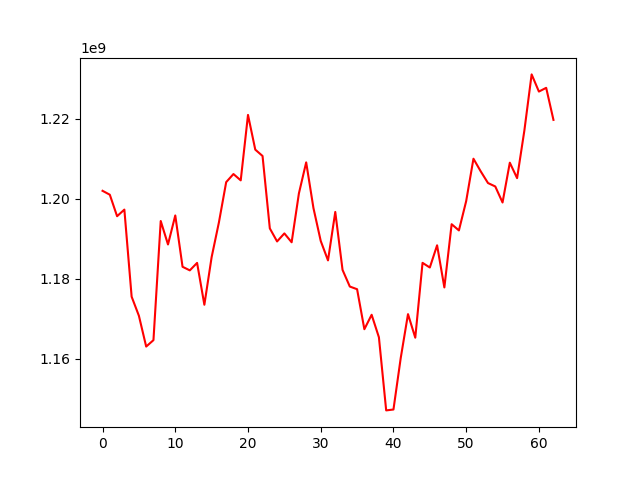

Data behind this chart, as committed beside it:
, 0
0, 1201995882
1, 1201018760
2, 1195652375
3, 1197304685
4, 1175555259
5, 1170781054
6, 1163099847
7, 1164702209
8, 1194458220
9, 1188596051
10, 1195844916
11, 1183025560
12, 1182127452
13, 1183993763
14, 1173543532
15, 1185435393
16, 1194103389
17, 1204163578
18, 1206186944
19, 1204606751
20, 1220948391
21, 1212280023
22, 1210693750
23, 1192610622
24, 1189354500
25, 1191358937
26, 1189143190
27, 1201355364
28, 1209100279
29, 1197682607
30, 1189473503
31, 1184620084
32, 1196719620
33, 1182242539
34, 1178088730
35, 1177422787
36, 1167432409
37, 1171039244
38, 1165417694
39, 1147157373
40, 1147376904
41, 1160241172
42, 1171197852
43, 1165312829
44, 1184005898
45, 1182841933
46, 1188389587
47, 1177867292
48, 1193657462
49, 1192105322
50, 1199431534
51, 1210011854
52, 1206855494
53, 1203935237
54, 1203080929
55, 1199077780
56, 1209021112
57, 1205161414
58, 1217042440
59, 1231069071
... 3 more rows
